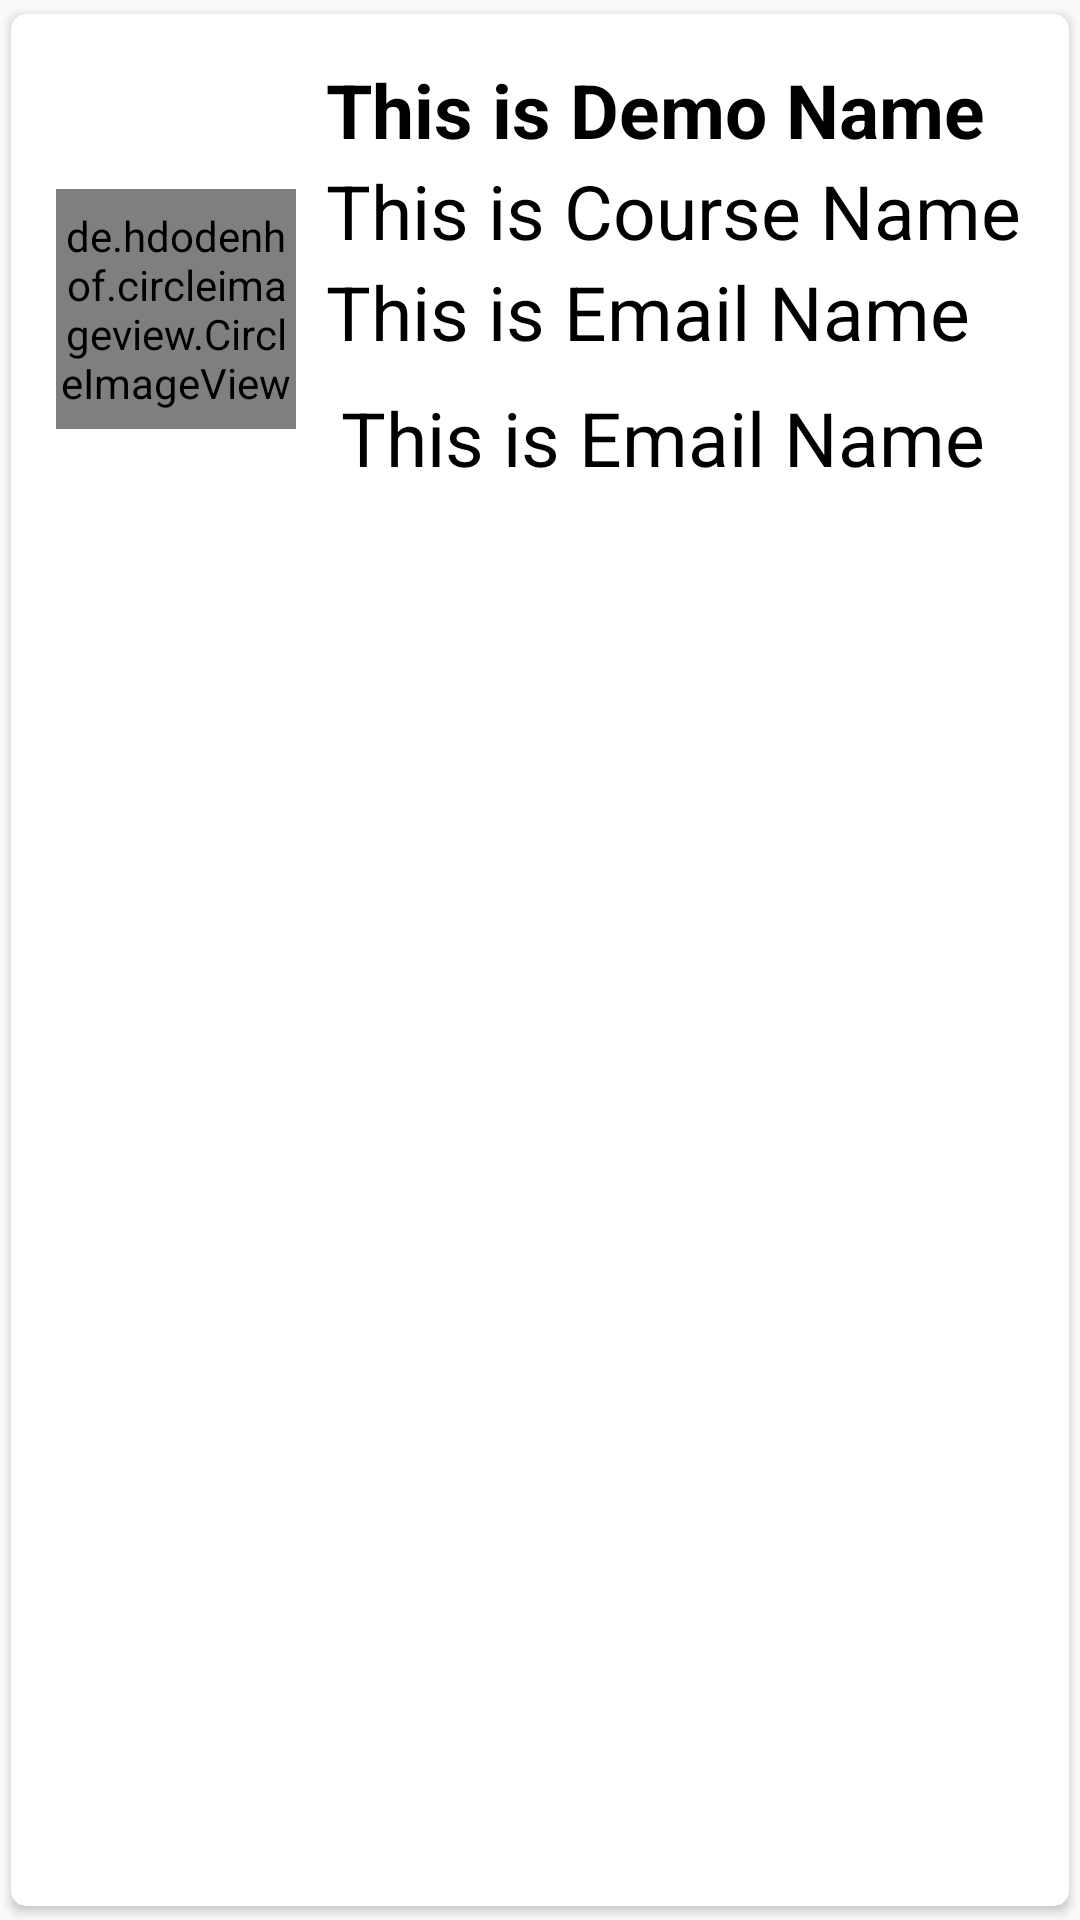

Layout XML and referenced resources for this Android screen:
<!-- AndroidManifest.xml: application theme Theme.CrimeReport -->
<!-- res/layout/singlerow.xml -->
<?xml version="1.0" encoding="utf-8"?>
<androidx.cardview.widget.CardView xmlns:android="http://schemas.android.com/apk/res/android"
    android:layout_width="match_parent"
    android:layout_height="wrap_content"
    xmlns:app="http://schemas.android.com/apk/res-auto"
    app:cardCornerRadius="5dp"
    android:elevation="5dp"
    app:cardUseCompatPadding="true">

    <RelativeLayout
        android:layout_width="match_parent"
        android:layout_height="197dp"
        android:padding="15dp">

        <de.hdodenhof.circleimageview.CircleImageView
            android:id="@+id/img1"
            android:layout_width="80dp"
            android:layout_height="80dp"
            android:layout_centerVertical="true"
            android:src="@mipmap/ic_launcher"
            app:civ_border_color="#FF000000"
            app:civ_border_width="2dp" />

        <TextView
            android:id="@+id/typetext"
            android:layout_width="match_parent"
            android:layout_height="wrap_content"
            android:layout_marginLeft="10dp"
            android:layout_toRightOf="@id/img1"
            android:text="This is Demo Name"
            android:textColor="#000"
            android:textSize="25sp"
            android:textStyle="bold" />

        <TextView
            android:id="@+id/locationtext"
            android:layout_width="match_parent"
            android:layout_height="wrap_content"
            android:layout_below="@id/typetext"
            android:layout_marginLeft="10dp"
            android:layout_toRightOf="@id/img1"
            android:text="This is Course Name"
            android:textColor="#000"
            android:textSize="25sp" />


        <TextView
            android:id="@+id/datetext"
            android:layout_width="match_parent"
            android:layout_height="wrap_content"
            android:layout_below="@id/locationtext"
            android:layout_marginLeft="10dp"
            android:layout_toRightOf="@id/img1"
            android:text="This is Email Name"
            android:textColor="#000"
            android:textSize="25sp" />

        <TextView
            android:id="@+id/des"
            android:layout_width="match_parent"
            android:layout_height="wrap_content"
            android:layout_below="@id/locationtext"
            android:layout_marginLeft="15dp"
            android:layout_marginTop="42dp"
            android:layout_toRightOf="@id/img1"
            android:text="This is Email Name"
            android:textColor="#000"
            android:textSize="25sp" />


    </RelativeLayout>

</androidx.cardview.widget.CardView>
<!-- resources referenced by this layout -->
<resources>
  <style name="Theme.CrimeReport" parent="Theme.Design.Light.NoActionBar">
          
          <item name="colorPrimary">@color/purple_500</item>
          <item name="colorPrimaryVariant">#A02AB5</item>
          <item name="colorOnPrimary">@color/white</item>
          
          <item name="android:windowLightStatusBar">true</item>
          <item name="colorSecondary">@color/teal_200</item>
          <item name="colorSecondaryVariant">@color/teal_700</item>
          <item name="colorOnSecondary">@color/black</item>
          
          <item name="android:statusBarColor">?attr/colorPrimaryVariant</item>
          
      </style>
  <color name="purple_500">#1B1A1C</color>
  <color name="white">#FFFFFFFF</color>
  <color name="teal_200">#FF03DAC5</color>
  <color name="teal_700">#FF018786</color>
  <color name="black">#FF000000</color>
</resources>
